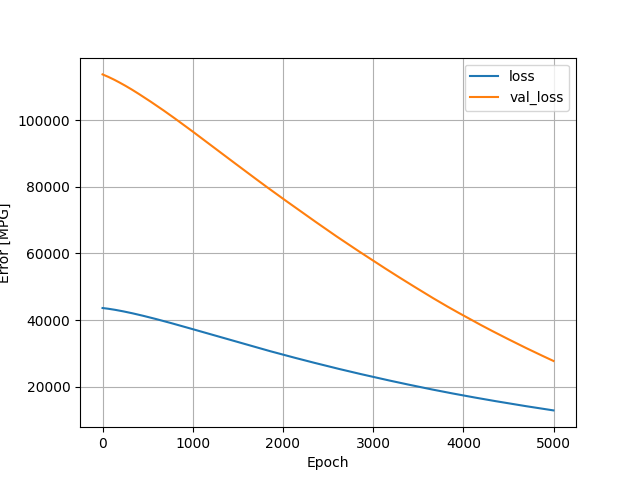

Data behind this chart, as committed beside it:
, loss, val_loss, epoch
0, 43641, 113716, 0
1, 43638, 113705, 1
2, 43635, 113694, 2
3, 43632, 113683, 3
4, 43629, 113673, 4
5, 43626, 113662, 5
6, 43623, 113651, 6
7, 43620, 113640, 7
8, 43617, 113629, 8
9, 43614, 113618, 9
10, 43611, 113608, 10
11, 43608, 113597, 11
12, 43605, 113586, 12
13, 43602, 113574, 13
14, 43599, 113563, 14
15, 43596, 113552, 15
16, 43592, 113541, 16
17, 43589, 113530, 17
18, 43586, 113519, 18
19, 43583, 113507, 19
20, 43579, 113496, 20
21, 43576, 113485, 21
22, 43573, 113474, 22
23, 43570, 113463, 23
24, 43566, 113452, 24
25, 43563, 113440, 25
26, 43560, 113429, 26
27, 43556, 113418, 27
28, 43553, 113406, 28
29, 43550, 113395, 29
30, 43546, 113384, 30
31, 43543, 113372, 31
32, 43539, 113361, 32
33, 43536, 113349, 33
34, 43533, 113337, 34
35, 43529, 113326, 35
36, 43526, 113314, 36
37, 43522, 113302, 37
38, 43519, 113290, 38
39, 43515, 113279, 39
40, 43512, 113267, 40
41, 43508, 113255, 41
42, 43504, 113243, 42
43, 43501, 113231, 43
44, 43497, 113219, 44
45, 43494, 113207, 45
46, 43490, 113195, 46
47, 43486, 113183, 47
48, 43483, 113172, 48
49, 43479, 113159, 49
50, 43475, 113147, 50
51, 43472, 113135, 51
52, 43468, 113123, 52
53, 43464, 113111, 53
54, 43460, 113099, 54
55, 43457, 113087, 55
56, 43453, 113074, 56
57, 43449, 113062, 57
58, 43445, 113050, 58
59, 43442, 113037, 59
... 4,940 more rows
